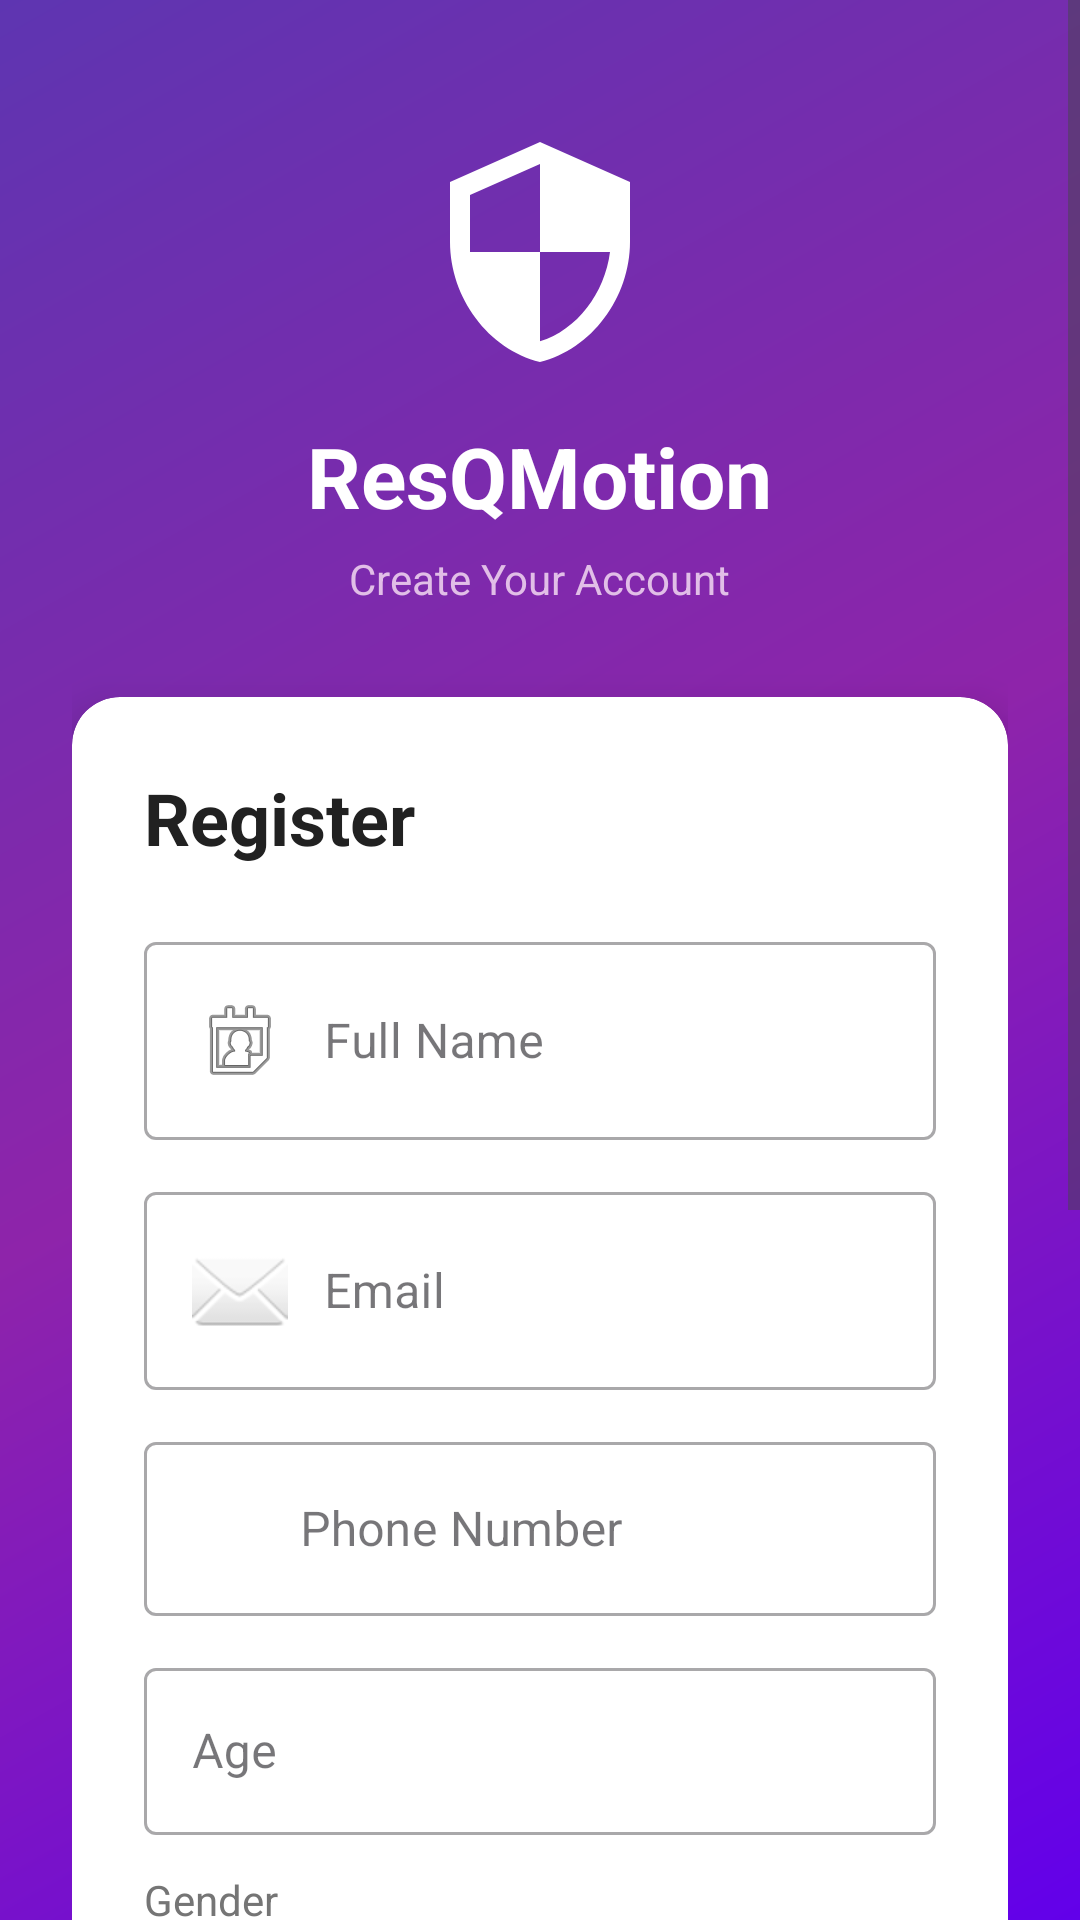

Here is an Android app screen rendered from its layout file. Give the layout XML and the strings, colors and styles it references.
<!-- AndroidManifest.xml: application theme Theme.FallDetectionApp -->
<!-- res/layout/activity_register.xml -->
<?xml version="1.0" encoding="utf-8"?>
<ScrollView xmlns:android="http://schemas.android.com/apk/res/android"
    xmlns:app="http://schemas.android.com/apk/res-auto"
    android:layout_width="match_parent"
    android:layout_height="match_parent"
    android:background="@drawable/gradient_background"
    android:fillViewport="true">

    <LinearLayout
        android:layout_width="match_parent"
        android:layout_height="wrap_content"
        android:orientation="vertical"
        android:padding="24dp"
        android:gravity="center">

        
        <ImageView
            android:layout_width="80dp"
            android:layout_height="80dp"
            android:src="@drawable/ic_fall_detection_logo"
            android:layout_marginTop="20dp"
            android:layout_marginBottom="16dp"
            android:contentDescription="ResQMotion Logo"/>

        
        <TextView
            android:layout_width="wrap_content"
            android:layout_height="wrap_content"
            android:text="ResQMotion"
            android:textSize="28sp"
            android:textStyle="bold"
            android:textColor="#FFFFFF"
            android:layout_marginBottom="6dp"/>

        <TextView
            android:layout_width="wrap_content"
            android:layout_height="wrap_content"
            android:text="Create Your Account"
            android:textSize="14sp"
            android:textColor="#E1BEE7"
            android:layout_marginBottom="30dp"/>

        
        <androidx.cardview.widget.CardView
            android:layout_width="match_parent"
            android:layout_height="wrap_content"
            app:cardCornerRadius="16dp"
            app:cardElevation="8dp"
            app:cardBackgroundColor="#FFFFFF">

            <LinearLayout
                android:layout_width="match_parent"
                android:layout_height="wrap_content"
                android:orientation="vertical"
                android:padding="24dp">

                <TextView
                    android:layout_width="wrap_content"
                    android:layout_height="wrap_content"
                    android:text="Register"
                    android:textSize="24sp"
                    android:textStyle="bold"
                    android:textColor="#212121"
                    android:layout_marginBottom="20dp"/>

                
                <com.google.android.material.textfield.TextInputLayout
                    android:layout_width="match_parent"
                    android:layout_height="wrap_content"
                    android:layout_marginBottom="12dp"
                    style="@style/Widget.MaterialComponents.TextInputLayout.OutlinedBox">

                    <com.google.android.material.textfield.TextInputEditText
                        android:id="@+id/nameInput"
                        android:layout_width="match_parent"
                        android:layout_height="wrap_content"
                        android:hint="Full Name"
                        android:inputType="textPersonName"
                        android:drawableStart="@android:drawable/ic_menu_my_calendar"
                        android:drawablePadding="12dp"/>
                </com.google.android.material.textfield.TextInputLayout>

                
                <com.google.android.material.textfield.TextInputLayout
                    android:layout_width="match_parent"
                    android:layout_height="wrap_content"
                    android:layout_marginBottom="12dp"
                    style="@style/Widget.MaterialComponents.TextInputLayout.OutlinedBox">

                    <com.google.android.material.textfield.TextInputEditText
                        android:id="@+id/emailInput"
                        android:layout_width="match_parent"
                        android:layout_height="wrap_content"
                        android:hint="Email"
                        android:inputType="textEmailAddress"
                        android:drawableStart="@android:drawable/ic_dialog_email"
                        android:drawablePadding="12dp"/>
                </com.google.android.material.textfield.TextInputLayout>

                
                <com.google.android.material.textfield.TextInputLayout
                    android:layout_width="match_parent"
                    android:layout_height="wrap_content"
                    android:layout_marginBottom="12dp"
                    style="@style/Widget.MaterialComponents.TextInputLayout.OutlinedBox">

                    <com.google.android.material.textfield.TextInputEditText
                        android:id="@+id/phoneInput"
                        android:layout_width="match_parent"
                        android:layout_height="wrap_content"
                        android:hint="Phone Number"
                        android:inputType="phone"
                        android:drawableStart="@android:drawable/stat_sys_phone_call"
                        android:drawablePadding="12dp"/>
                </com.google.android.material.textfield.TextInputLayout>

                
                <com.google.android.material.textfield.TextInputLayout
                    android:layout_width="match_parent"
                    android:layout_height="wrap_content"
                    android:layout_marginBottom="12dp"
                    style="@style/Widget.MaterialComponents.TextInputLayout.OutlinedBox">

                    <com.google.android.material.textfield.TextInputEditText
                        android:id="@+id/ageInput"
                        android:layout_width="match_parent"
                        android:layout_height="wrap_content"
                        android:hint="Age"
                        android:inputType="number"/>
                </com.google.android.material.textfield.TextInputLayout>

                
                <TextView
                    android:layout_width="wrap_content"
                    android:layout_height="wrap_content"
                    android:text="Gender"
                    android:textSize="14sp"
                    android:textColor="#757575"
                    android:layout_marginBottom="8dp"/>

                <RadioGroup
                    android:id="@+id/genderGroup"
                    android:layout_width="match_parent"
                    android:layout_height="wrap_content"
                    android:orientation="horizontal"
                    android:layout_marginBottom="12dp">

                    <RadioButton
                        android:id="@+id/genderMale"
                        android:layout_width="0dp"
                        android:layout_height="wrap_content"
                        android:layout_weight="1"
                        android:text="Male"
                        android:checked="true"/>

                    <RadioButton
                        android:id="@+id/genderFemale"
                        android:layout_width="0dp"
                        android:layout_height="wrap_content"
                        android:layout_weight="1"
                        android:text="Female"/>

                    <RadioButton
                        android:id="@+id/genderOther"
                        android:layout_width="0dp"
                        android:layout_height="wrap_content"
                        android:layout_weight="1"
                        android:text="Other"/>
                </RadioGroup>

                
                <com.google.android.material.textfield.TextInputLayout
                    android:layout_width="match_parent"
                    android:layout_height="wrap_content"
                    android:layout_marginBottom="12dp"
                    style="@style/Widget.MaterialComponents.TextInputLayout.OutlinedBox"
                    app:endIconMode="password_toggle">

                    <com.google.android.material.textfield.TextInputEditText
                        android:id="@+id/passwordInput"
                        android:layout_width="match_parent"
                        android:layout_height="wrap_content"
                        android:hint="Password (min 6 characters)"
                        android:inputType="textPassword"
                        android:drawableStart="@android:drawable/ic_lock_idle_lock"
                        android:drawablePadding="12dp"/>
                </com.google.android.material.textfield.TextInputLayout>

                
                <com.google.android.material.textfield.TextInputLayout
                    android:layout_width="match_parent"
                    android:layout_height="wrap_content"
                    android:layout_marginBottom="20dp"
                    style="@style/Widget.MaterialComponents.TextInputLayout.OutlinedBox"
                    app:endIconMode="password_toggle">

                    <com.google.android.material.textfield.TextInputEditText
                        android:id="@+id/confirmPasswordInput"
                        android:layout_width="match_parent"
                        android:layout_height="wrap_content"
                        android:hint="Confirm Password"
                        android:inputType="textPassword"
                        android:drawableStart="@android:drawable/ic_lock_idle_lock"
                        android:drawablePadding="12dp"/>
                </com.google.android.material.textfield.TextInputLayout>

                
                <Button
                    android:id="@+id/registerButton"
                    android:layout_width="match_parent"
                    android:layout_height="56dp"
                    android:text="CREATE ACCOUNT"
                    android:textSize="16sp"
                    android:textStyle="bold"
                    android:backgroundTint="#6200EA"/>

                
                <ProgressBar
                    android:id="@+id/registerProgress"
                    android:layout_width="wrap_content"
                    android:layout_height="wrap_content"
                    android:layout_gravity="center"
                    android:layout_marginTop="16dp"
                    android:visibility="gone"/>

            </LinearLayout>
        </androidx.cardview.widget.CardView>

        
        <LinearLayout
            android:layout_width="wrap_content"
            android:layout_height="wrap_content"
            android:orientation="horizontal"
            android:layout_marginTop="20dp">

            <TextView
                android:layout_width="wrap_content"
                android:layout_height="wrap_content"
                android:text="Already have an account? "
                android:textColor="#FFFFFF"
                android:textSize="14sp"/>

            <TextView
                android:id="@+id/loginLink"
                android:layout_width="wrap_content"
                android:layout_height="wrap_content"
                android:text="Login"
                android:textColor="#FFFFFF"
                android:textStyle="bold"
                android:textSize="14sp"/>
        </LinearLayout>

    </LinearLayout>
</ScrollView>
<!-- resources referenced by this layout -->
<resources>
  <!-- drawable gradient_background (drawable) -->
  <?xml version="1.0" encoding="utf-8"?>
  <shape xmlns:android="http://schemas.android.com/apk/res/android">
      <gradient
          android:angle="135"
          android:startColor="#6200EA"
          android:centerColor="#8E24AA"
          android:endColor="#5E35B1"
          android:type="linear"/>
  </shape>
  <!-- drawable ic_fall_detection_logo (drawable) -->
  <?xml version="1.0" encoding="utf-8"?>
  <vector xmlns:android="http://schemas.android.com/apk/res/android"
      android:width="120dp"
      android:height="120dp"
      android:viewportWidth="24"
      android:viewportHeight="24">
      <path
          android:fillColor="#FFFFFF"
          android:pathData="M12,1L3,5v6c0,5.55 3.84,10.74 9,12 5.16,-1.26 9,-6.45 9,-12V5l-9,-4zM12,11.99h7c-0.53,4.12 -3.28,7.79 -7,8.94V12H5V6.3l7,-3.11v8.8z"/>
  </vector>
  <style name="Theme.FallDetectionApp" parent="Theme.MaterialComponents.DayNight.NoActionBar">
  
          <item name="colorPrimary">@color/purple_500</item>
          <item name="colorPrimaryVariant">@color/purple_700</item>
          <item name="colorOnPrimary">@color/white</item>
  
          <item name="colorSecondary">@color/teal_200</item>
          <item name="colorSecondaryVariant">@color/teal_700</item>
          <item name="colorOnSecondary">@color/black</item>
  
          <item name="android:statusBarColor">?attr/colorPrimaryVariant</item>
          <item name="windowActionBar">false</item>
          <item name="windowNoTitle">true</item>
      </style>
  <color name="purple_500">#6200EE</color>
  <color name="purple_700">#3700B3</color>
  <color name="white">#FFFFFF</color>
  <color name="teal_200">#03DAC5</color>
  <color name="teal_700">#018786</color>
  <color name="black">#000000</color>
</resources>
